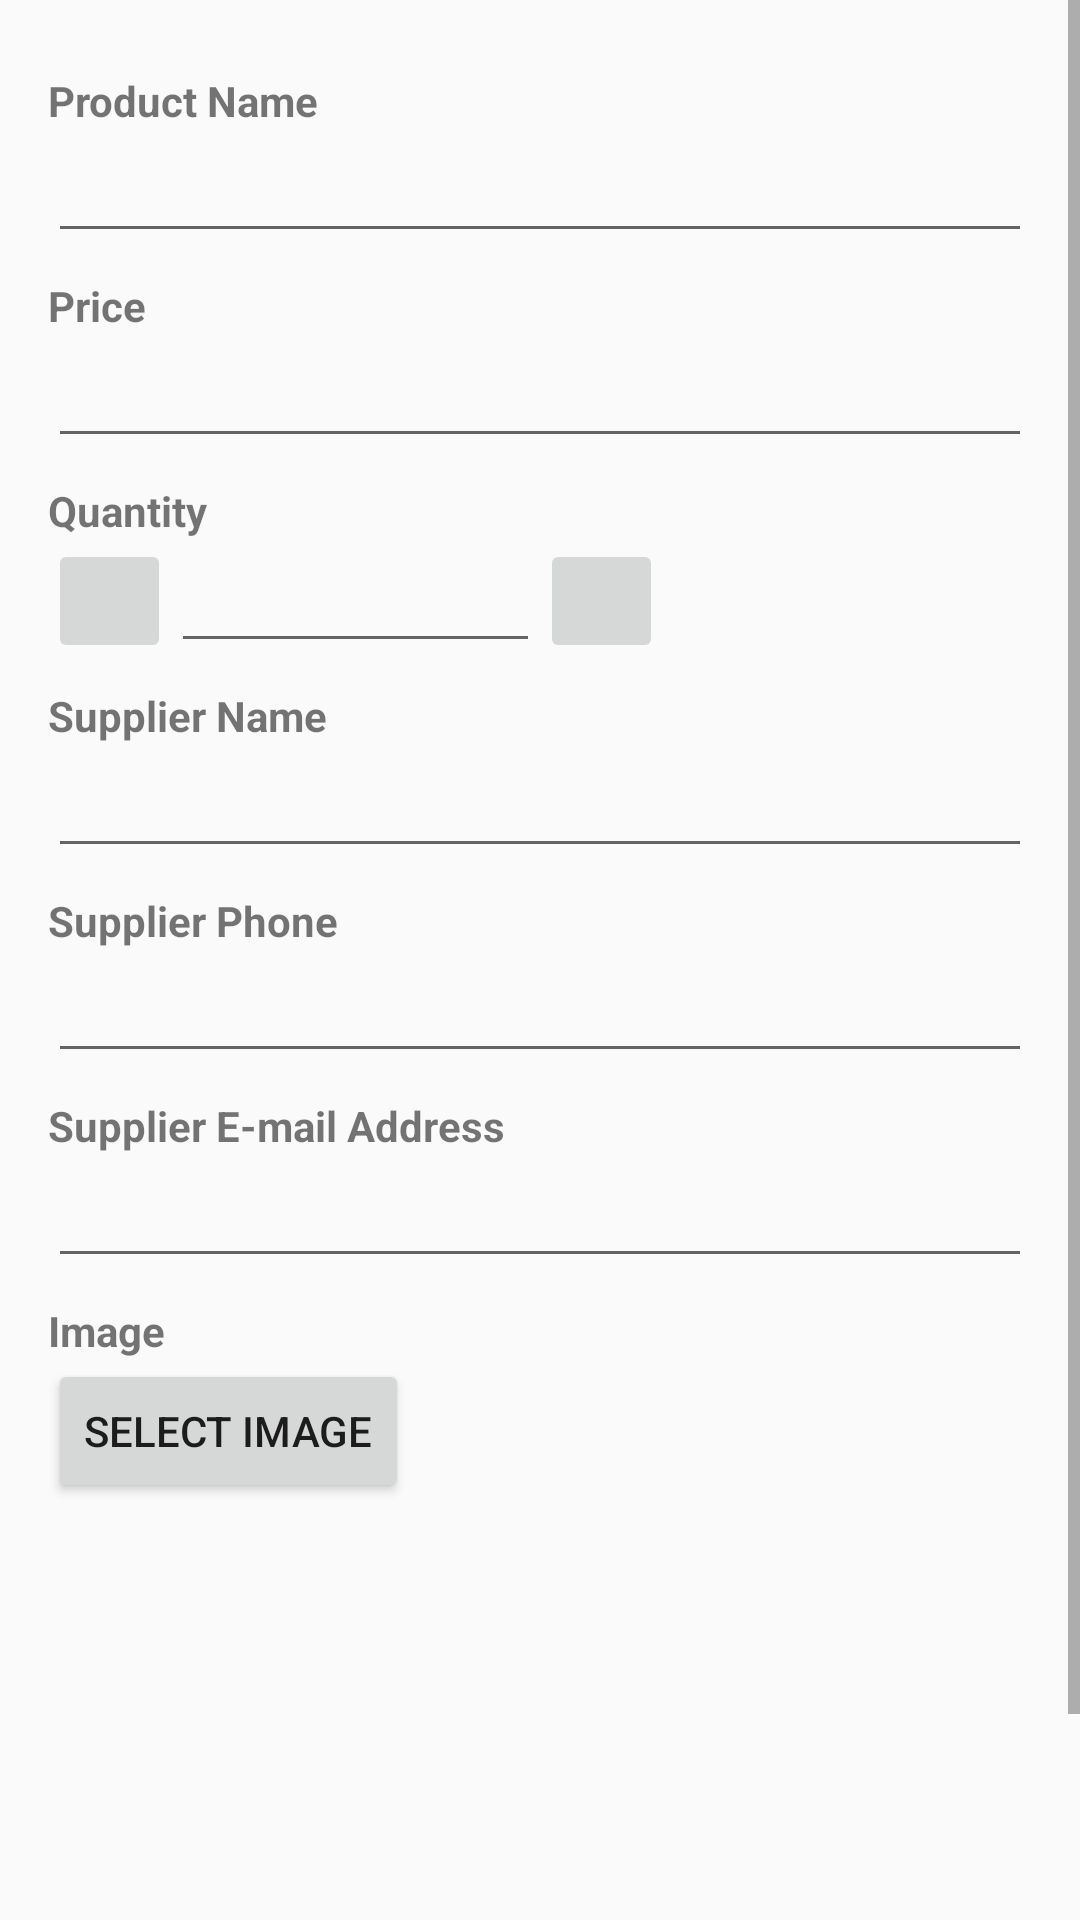

This screen was rendered from an Android layout file. Write that file and the resources it references.
<!-- AndroidManifest.xml: application theme AppTheme -->
<!-- res/layout/activity_props.xml -->
<?xml version="1.0" encoding="utf-8"?>
<ScrollView xmlns:android="http://schemas.android.com/apk/res/android"
    xmlns:tools="http://schemas.android.com/tools"
    android:layout_width="match_parent"
    android:layout_height="match_parent"
    tools:context="com.example.warehouse.PropsActivity">

    <LinearLayout
        android:layout_width="match_parent"
        android:layout_height="match_parent"
        android:descendantFocusability="beforeDescendants"
        android:focusableInTouchMode="true"
        android:orientation="vertical"
        android:padding="16dp">

        <TextView
            android:id="@+id/product_name_title"
            style="@style/details_title"
            android:layout_width="wrap_content"
            android:layout_height="wrap_content"
            android:text="@string/product_name_title" />

        <EditText
            android:id="@+id/product_name_edit"
            android:layout_width="match_parent"
            android:layout_height="wrap_content"
            android:nextFocusDown="@+id/price_edit" />

        <TextView
            android:id="@+id/price_title"
            style="@style/details_title"
            android:layout_width="wrap_content"
            android:layout_height="wrap_content"
            android:text="@string/price_title" />

        <EditText
            android:id="@+id/price_edit"
            android:layout_width="match_parent"
            android:layout_height="wrap_content"
            android:layout_weight="1"
            android:inputType="number"
            android:maxLength="6" />

        <TextView
            android:id="@+id/quantity_title"
            style="@style/details_title"
            android:layout_width="wrap_content"
            android:layout_height="wrap_content"
            android:text="@string/quantity_title" />

        <LinearLayout
            android:layout_width="match_parent"
            android:layout_height="wrap_content"
            android:orientation="horizontal"
            android:weightSum="8">

            <ImageButton
                android:id="@+id/decrease_quantity"
                android:layout_width="0dp"
                android:layout_height="match_parent"
                android:layout_weight="1"
                android:src="@drawable/ic_remove_black_24dp" />

            <EditText
                android:id="@+id/quantity_edit"
                android:layout_width="0dp"
                android:layout_height="wrap_content"
                android:layout_weight="3"
                android:gravity="center"
                android:inputType="number"
                android:maxLength="4" />

            <ImageButton
                android:id="@+id/increase_quantity"
                android:layout_width="0dp"
                android:layout_height="match_parent"
                android:layout_weight="1"
                android:src="@drawable/ic_add_black_24dp" />

        </LinearLayout>

        <TextView
            android:id="@+id/supplier_name_title"
            style="@style/details_title"
            android:layout_width="wrap_content"
            android:layout_height="wrap_content"
            android:text="@string/supplier_name_title" />

        <EditText
            android:id="@+id/supplier_name_edit"
            android:layout_width="match_parent"
            android:layout_height="wrap_content"
            android:inputType="text" />

        <TextView
            android:id="@+id/supplier_phone_title"
            style="@style/details_title"
            android:layout_width="wrap_content"
            android:layout_height="wrap_content"
            android:text="@string/supplier_phone_title" />

        <EditText
            android:id="@+id/supplier_phone_edit"
            android:layout_width="match_parent"
            android:layout_height="wrap_content"
            android:inputType="phone" />

        <TextView
            android:id="@+id/supplier_email_title"
            style="@style/details_title"
            android:layout_width="wrap_content"
            android:layout_height="wrap_content"
            android:text="@string/supplier_email_title" />

        <EditText
            android:id="@+id/supplier_email_edit"
            android:layout_width="match_parent"
            android:layout_height="wrap_content"
            android:inputType="textEmailAddress" />

        <TextView
            android:id="@+id/image_title"
            style="@style/details_title"
            android:layout_width="wrap_content"
            android:layout_height="wrap_content"
            android:text="@string/image" />

        <Button
            android:id="@+id/select_image"
            android:layout_width="wrap_content"
            android:layout_height="wrap_content"
            android:text="@string/select_image" />

        <ImageView
            android:id="@+id/image_view"
            android:layout_width="match_parent"
            android:layout_height="200dp" />

    </LinearLayout>
</ScrollView>
<!-- resources referenced by this layout -->
<resources>
  <string name="image">Image</string>
  <string name="price_title">Price</string>
  <string name="product_name_title">Product Name</string>
  <string name="quantity_title">Quantity</string>
  <string name="select_image">Select image</string>
  <string name="supplier_email_title">Supplier E-mail Address</string>
  <string name="supplier_name_title">Supplier Name</string>
  <string name="supplier_phone_title">Supplier Phone</string>
  <style name="details_title">
          <item name="android:textStyle">bold</item>
          <item name="android:layout_marginTop">8dp</item>
      </style>
  <style name="AppTheme" parent="Theme.AppCompat.Light.DarkActionBar">
          
          <item name="colorPrimary">@color/colorPrimary</item>
          <item name="colorPrimaryDark">@color/colorPrimaryDark</item>
          <item name="colorAccent">@color/colorAccent</item>
      </style>
  <!-- not gathered from this repository: default colours our renderer supplied (Android Studio template values) -->
  <color name="colorPrimary">#FF6200EE</color>
  <color name="colorPrimaryDark">#FF3700B3</color>
  <color name="colorAccent">#FF03DAC5</color>
</resources>
